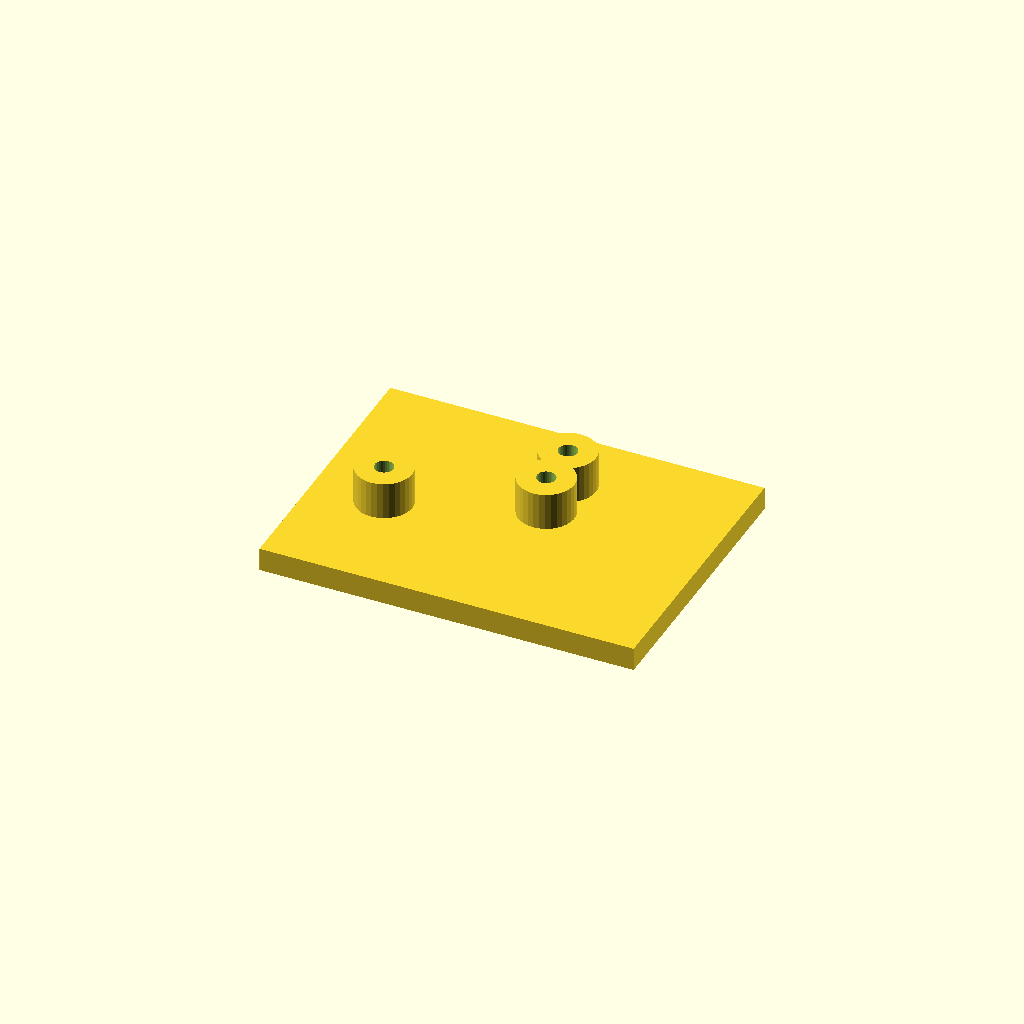
Cell 1 — every parameter at its default value.
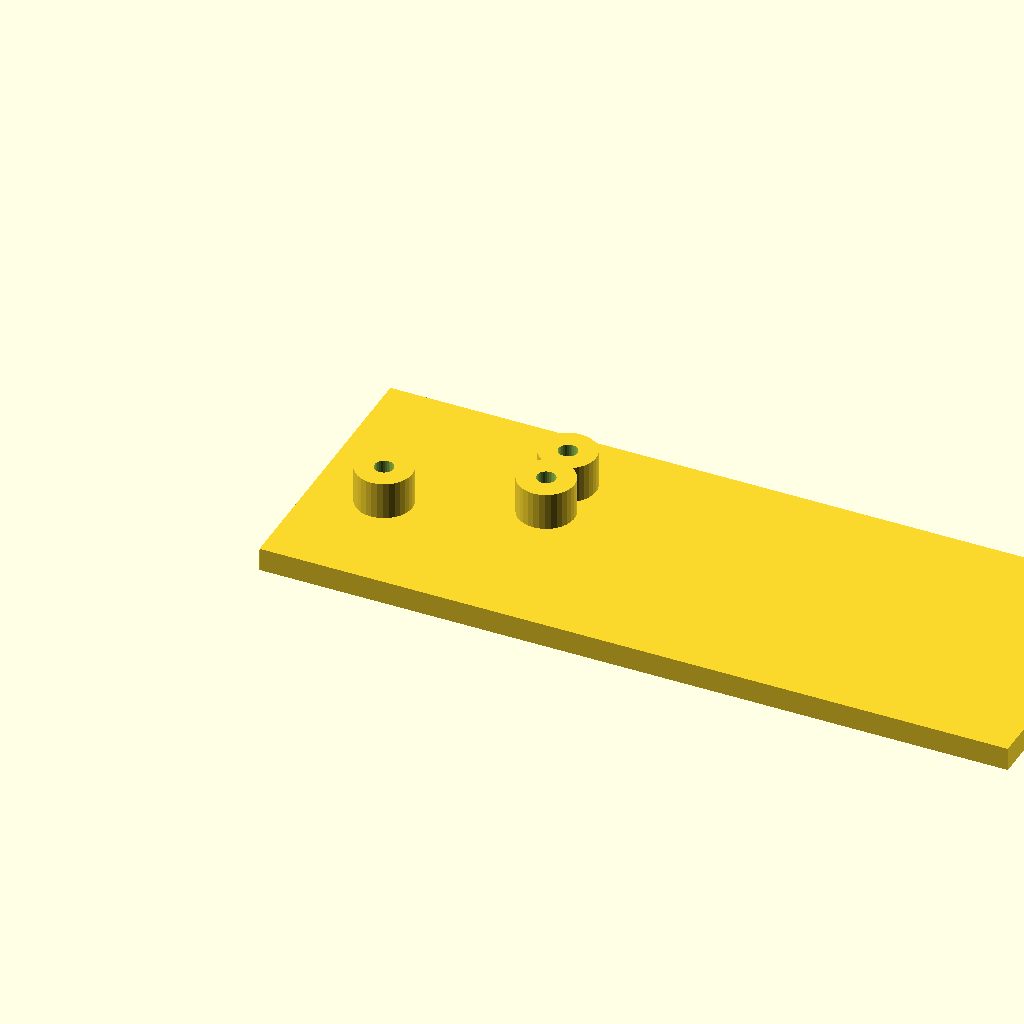
Cell 2: the same model with plate_l = 160.
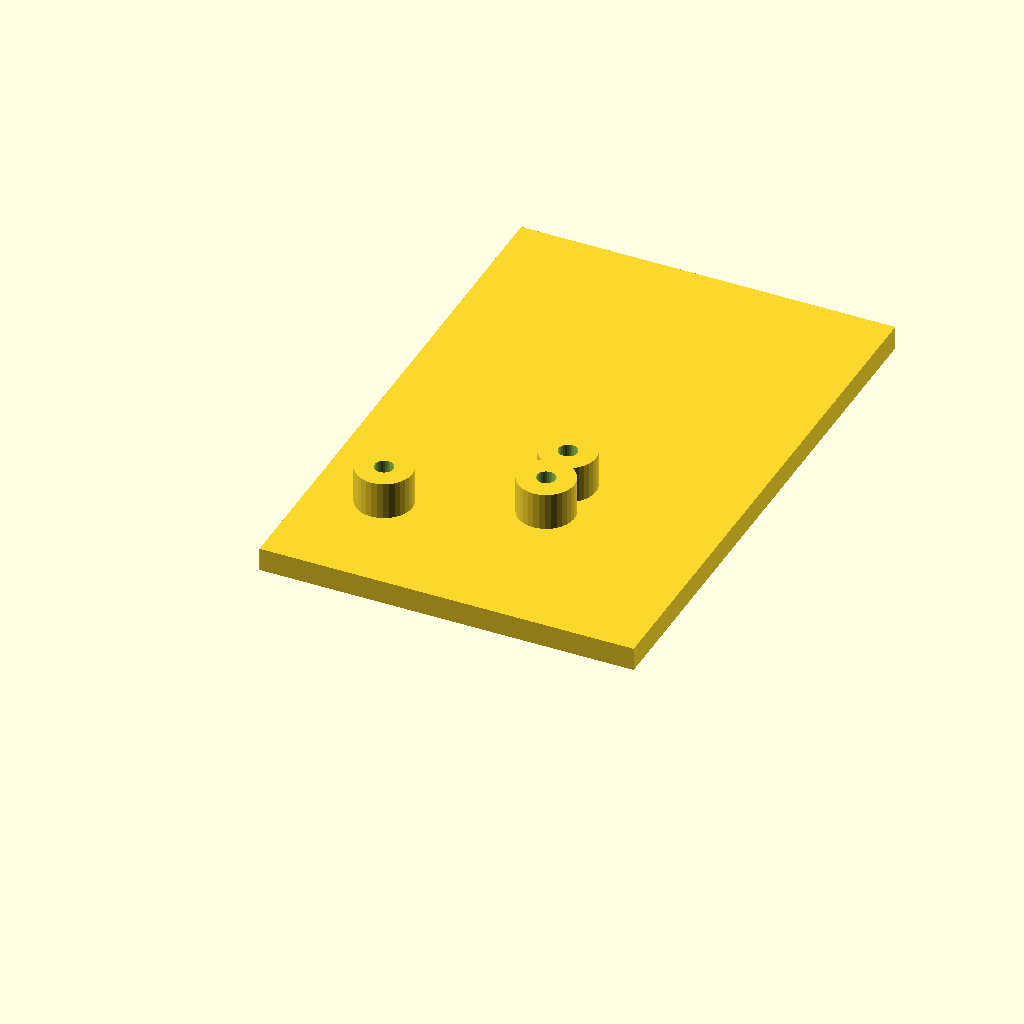
Cell 3 — plate_w set to 120, the other parameters unchanged.
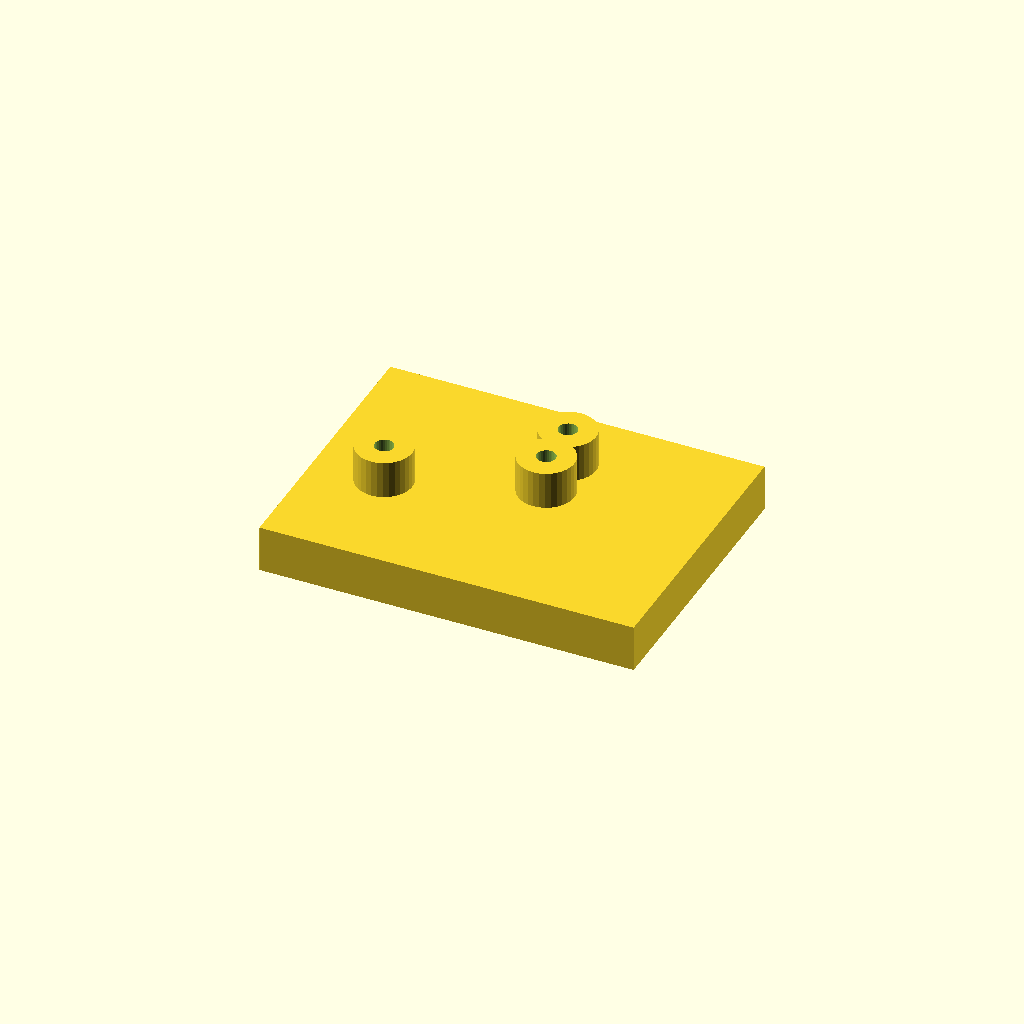
Cell 4: plate_t = 10 (everything else at default).
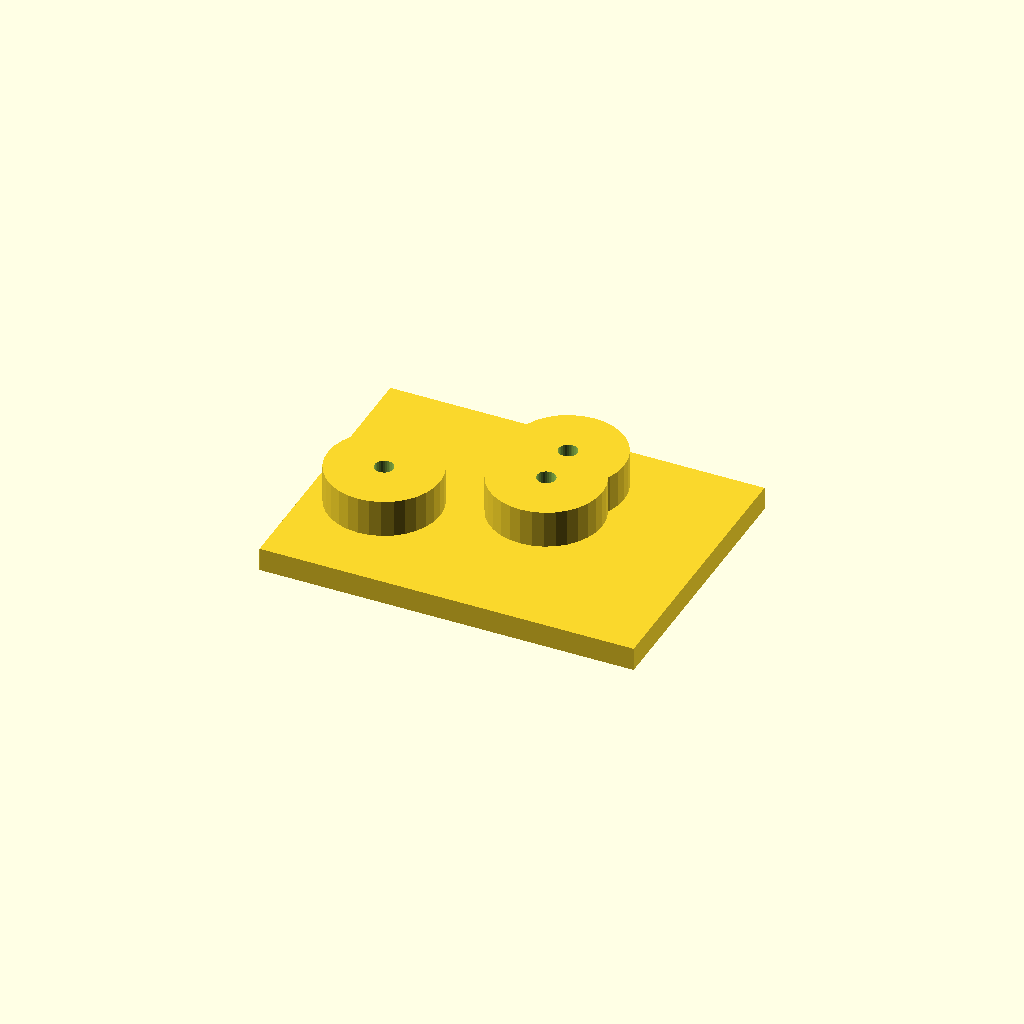
Cell 5 — boss_d set to 24, the other parameters unchanged.
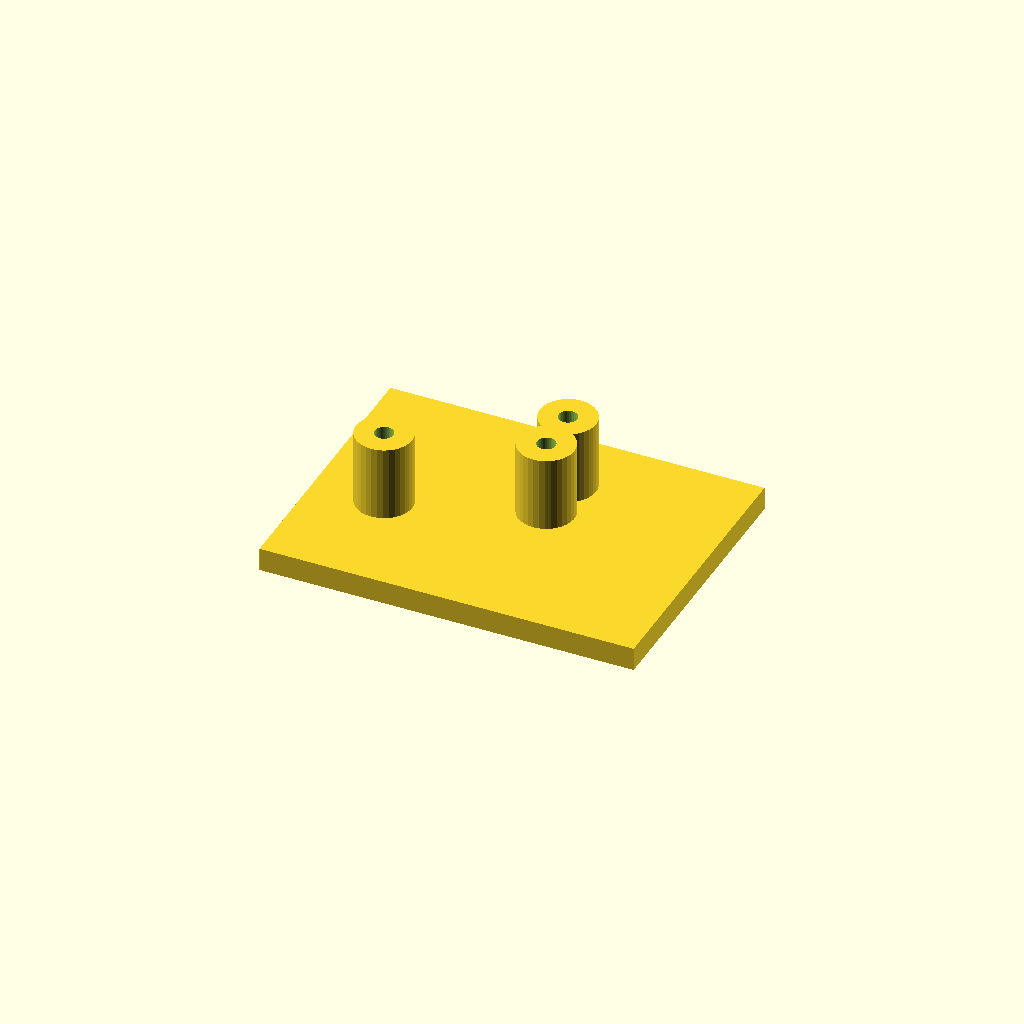
Cell 6: the same model with boss_h = 16.
All cells are drawn from one camera (rotation 55°, 0°, 25°, orthographic, colour scheme Cornfield), so only the parameter changes between them.
The OpenSCAD source (optional_data/data/scale1/hardlayouts/part_0116.scad):
$fn = 32;

// ----------------------------------------------------------------------
// Boss field: plate with bosses at given coordinates
// ----------------------------------------------------------------------

// --- parameters (mm) ---
plate_l = 80;             // plate length, X
plate_w = 60;             // plate width, Y
plate_t = 5;              // plate thickness, Z
boss_d = 12;              // boss diameter
boss_h = 8;               // boss height above the plate
bore_d = 4;               // boss bore

total_h = plate_t + boss_h;  // overall height

difference() {
  union() {
    cube([plate_l, plate_w, plate_t]);
    translate([15, 25, plate_t]) cylinder(h = boss_h, d = boss_d);
    translate([45, 35, plate_t]) cylinder(h = boss_h, d = boss_d);
    translate([45, 45, plate_t]) cylinder(h = boss_h, d = boss_d);
  }
  translate([15, 25, -1]) cylinder(h = total_h + 2, d = bore_d);
  translate([45, 35, -1]) cylinder(h = total_h + 2, d = bore_d);
  translate([45, 45, -1]) cylinder(h = total_h + 2, d = bore_d);
}
Parameter table extracted from the source (name, type, default, range or options):
plate_l: number, default 80
plate_w: number, default 60
plate_t: number, default 5
boss_d: number, default 12
boss_h: number, default 8
bore_d: number, default 4
